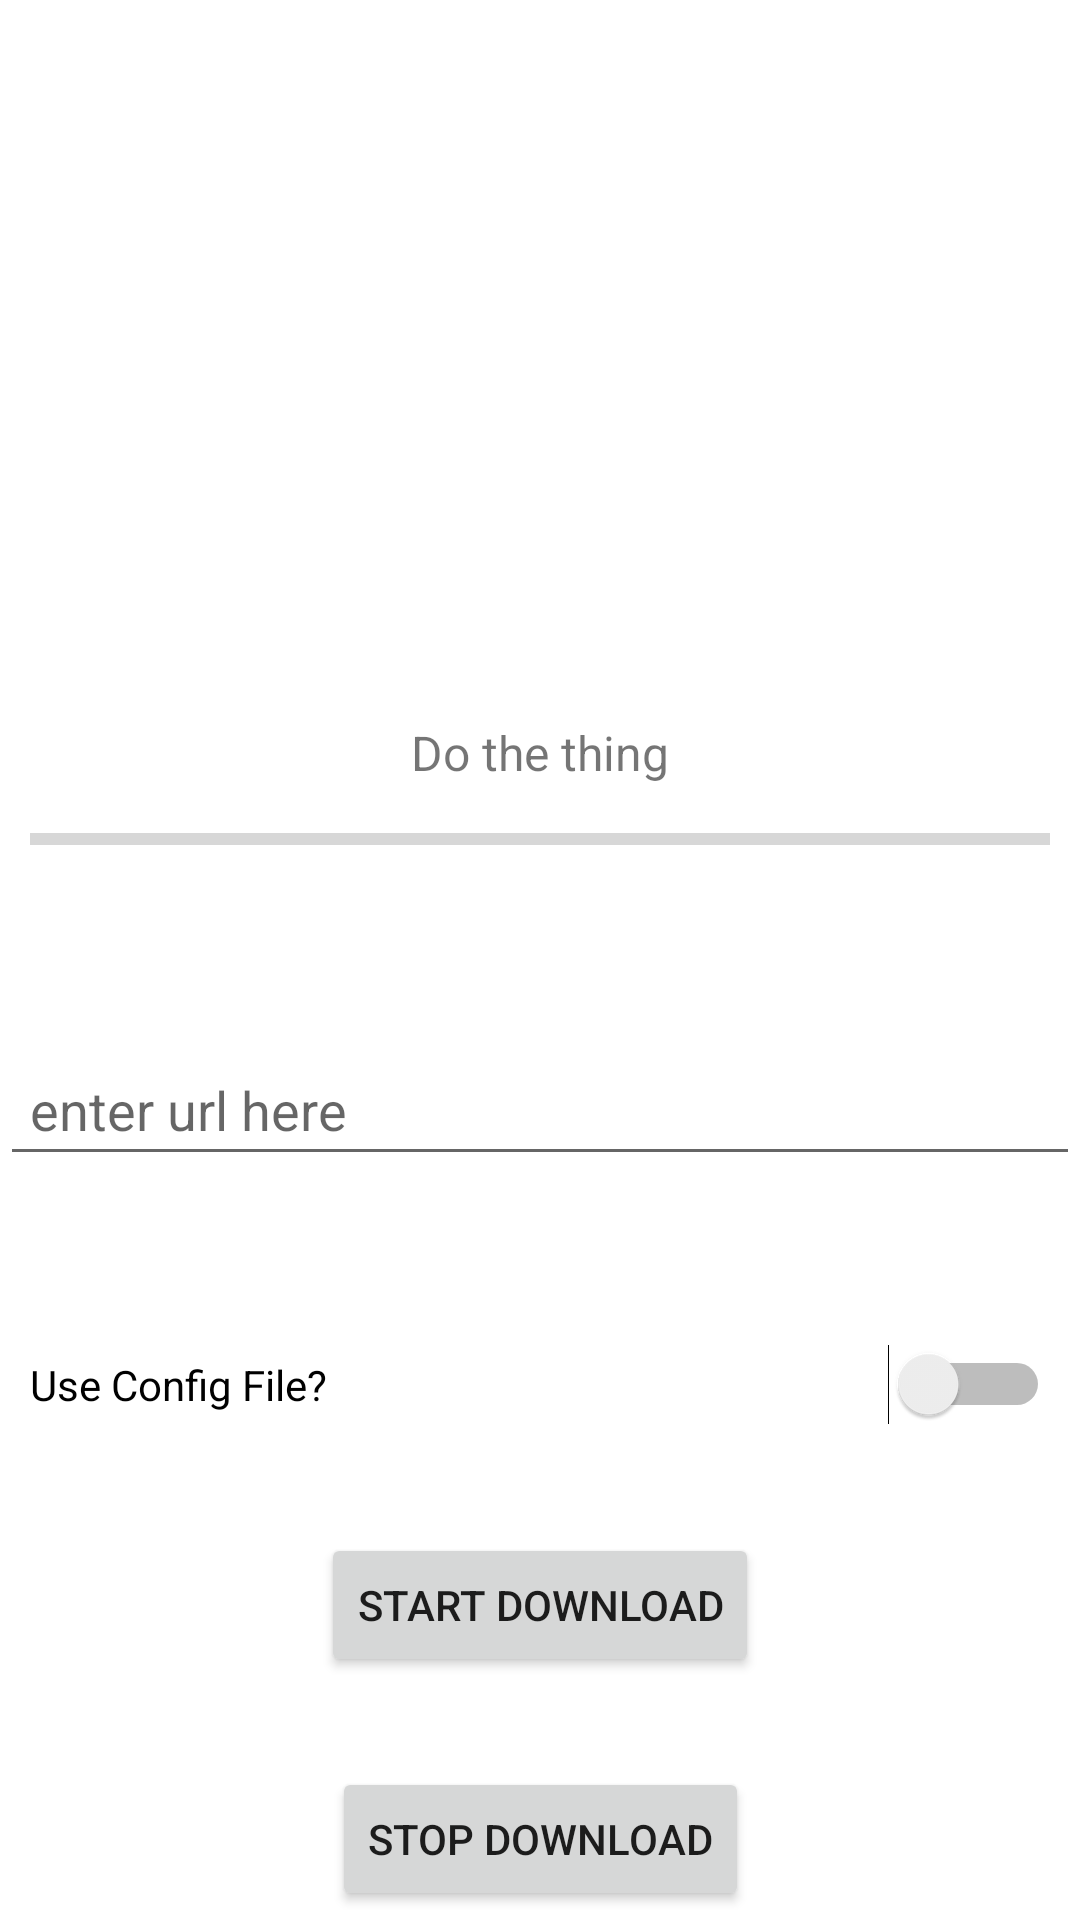

The Android layout XML behind this screen, and the referenced resources:
<!-- AndroidManifest.xml: application theme AppTheme -->
<!-- res/layout/activity_downloading_example.xml -->
<?xml version="1.0" encoding="utf-8"?>
<androidx.core.widget.NestedScrollView xmlns:android="http://schemas.android.com/apk/res/android"
    xmlns:app="http://schemas.android.com/apk/res-auto"
    xmlns:tools="http://schemas.android.com/tools"
    android:layout_width="match_parent"
    android:layout_height="match_parent"
    android:fillViewport="true">

    <androidx.constraintlayout.widget.ConstraintLayout
        android:layout_width="match_parent"
        android:layout_height="match_parent"
        tools:context=".DownloadingExampleActivity">

        <Button
            android:id="@+id/btn_start_download"
            android:layout_width="wrap_content"
            android:layout_height="wrap_content"
            android:layout_marginTop="30dp"
            android:text="@string/btn_start_download"
            app:layout_constraintTop_toBottomOf="@id/use_config_file"
            app:layout_constraintEnd_toEndOf="parent"
            app:layout_constraintStart_toStartOf="parent" />

        <Button
            android:id="@+id/btn_stop_download"
            android:layout_width="wrap_content"
            android:layout_height="wrap_content"
            android:layout_marginTop="30dp"
            android:text="@string/btn_stop_download"
            app:layout_constraintEnd_toEndOf="parent"
            app:layout_constraintStart_toStartOf="parent"
            app:layout_constraintTop_toBottomOf="@id/btn_start_download" />

        <Switch
            android:id="@+id/use_config_file"
            android:layout_width="fill_parent"
            android:layout_height="wrap_content"
            android:layout_marginTop="50dp"
            android:padding="10dp"
            android:text="@string/use_config_file"
            app:layout_constraintTop_toBottomOf="@+id/et_url"
            app:layout_constraintEnd_toEndOf="parent"
            app:layout_constraintStart_toStartOf="parent" />

        <EditText
            android:id="@+id/et_url"
            android:layout_width="fill_parent"
            android:layout_height="wrap_content"
            android:layout_marginTop="50dp"
            android:ems="10"
            android:hint="@string/url_hint"
            android:inputType="textUri"
            android:padding="10dp"
            app:layout_constraintTop_toBottomOf="@+id/progress_bar"
            app:layout_constraintEnd_toEndOf="parent"
            app:layout_constraintStart_toStartOf="parent" />

        <ProgressBar
            android:id="@+id/progress_bar"
            style="?android:attr/progressBarStyleHorizontal"
            android:layout_width="fill_parent"
            android:layout_height="0dp"
            android:padding="10dp"
            app:layout_constraintTop_toBottomOf="@+id/tv_status"
            app:layout_constraintEnd_toEndOf="parent"
            app:layout_constraintHorizontal_bias="0.0"
            app:layout_constraintStart_toStartOf="parent"
            tools:visibility="visible" />

        <TextView
            android:id="@+id/tv_status"
            android:layout_width="wrap_content"
            android:layout_height="wrap_content"
            android:layout_marginTop="30dp"
            android:text="@string/start"
            android:textSize="16sp"
            app:layout_constraintTop_toBottomOf="@+id/tv_command_scroller"
            app:layout_constraintEnd_toEndOf="parent"
            app:layout_constraintStart_toStartOf="parent" />

        <ProgressBar
            android:id="@+id/pb_status"
            android:layout_width="wrap_content"
            android:layout_height="wrap_content"
            android:visibility="gone"
            app:layout_constraintBottom_toBottomOf="parent"
            app:layout_constraintEnd_toEndOf="parent"
            app:layout_constraintStart_toStartOf="parent"
            app:layout_constraintTop_toTopOf="parent"
            tools:visibility="visible" />

        <ScrollView
            android:id="@+id/tv_command_scroller"
            android:layout_width="match_parent"
            android:layout_height="200dp"
            android:layout_marginLeft="10dp"
            android:layout_marginTop="10dp"
            android:layout_marginRight="10dp"
            android:layout_marginBottom="10dp"
            android:nestedScrollingEnabled="true"
            android:scrollbars="vertical"
            android:fadeScrollbars="false"
            app:layout_constraintStart_toStartOf="parent"
            app:layout_constraintTop_toTopOf="parent">

            <TextView
                android:id="@+id/tv_command_output"
                android:layout_width="match_parent"
                android:layout_height="wrap_content"
                android:textIsSelectable="true" />
        </ScrollView>

    </androidx.constraintlayout.widget.ConstraintLayout>
</androidx.core.widget.NestedScrollView>
<!-- resources referenced by this layout -->
<resources>
  <string name="btn_start_download">Start Download</string>
  <string name="btn_stop_download">Stop Download</string>
  <string name="start">Do the thing</string>
  <string name="url_hint">enter url here</string>
  <string name="use_config_file">Use Config File?</string>
</resources>
